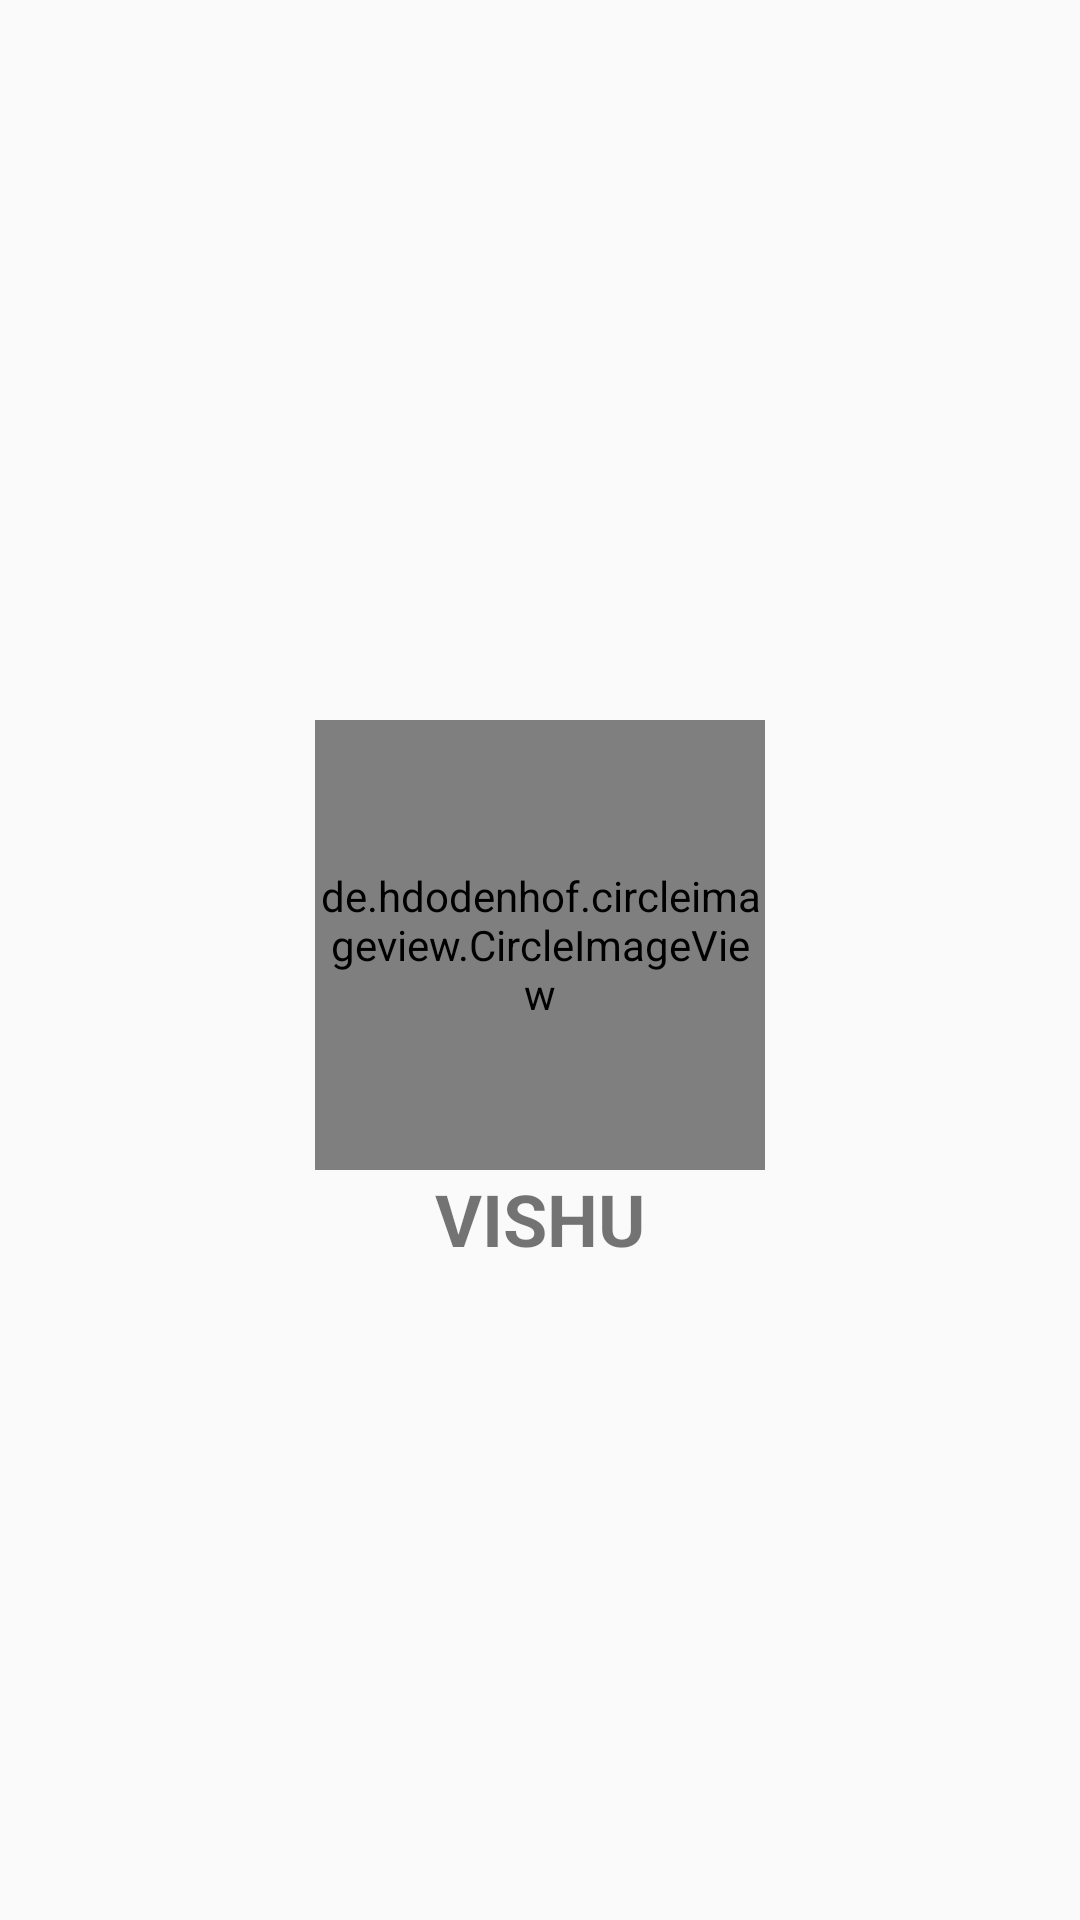

Here is an Android app screen rendered from its layout file. Give the layout XML and the strings, colors and styles it references.
<!-- AndroidManifest.xml: activity theme Theme.Design.Light.NoActionBar -->
<!-- res/layout/activity_splash.xml -->
<?xml version="1.0" encoding="utf-8"?>
<LinearLayout xmlns:android="http://schemas.android.com/apk/res/android"
    xmlns:app="http://schemas.android.com/apk/res-auto"
    xmlns:tools="http://schemas.android.com/tools"
    android:id="@+id/main"
    android:layout_width="match_parent"
    android:layout_height="match_parent"
    android:orientation="vertical"
    android:background="@drawable/background_vishu"
    tools:context=".SplashActivity">

    <de.hdodenhof.circleimageview.CircleImageView
        android:id="@+id/logo"
        android:layout_width="150dp"
        android:layout_height="150dp"
        android:layout_gravity="center_horizontal"
        android:layout_marginTop="240dp"
        android:src="@drawable/vishu_logo">

    </de.hdodenhof.circleimageview.CircleImageView>

    <TextView
        android:id="@+id/title"
        android:layout_width="wrap_content"
        android:layout_height="wrap_content"
        android:layout_gravity="center_horizontal"
        android:text="VISHU"
        android:textSize="24sp"
        android:textStyle="bold" />

</LinearLayout>
<!-- resources referenced by this layout -->
<resources>
  <!-- drawable vishu_logo: jpg bitmap (drawable, 123564 bytes) -->
</resources>
